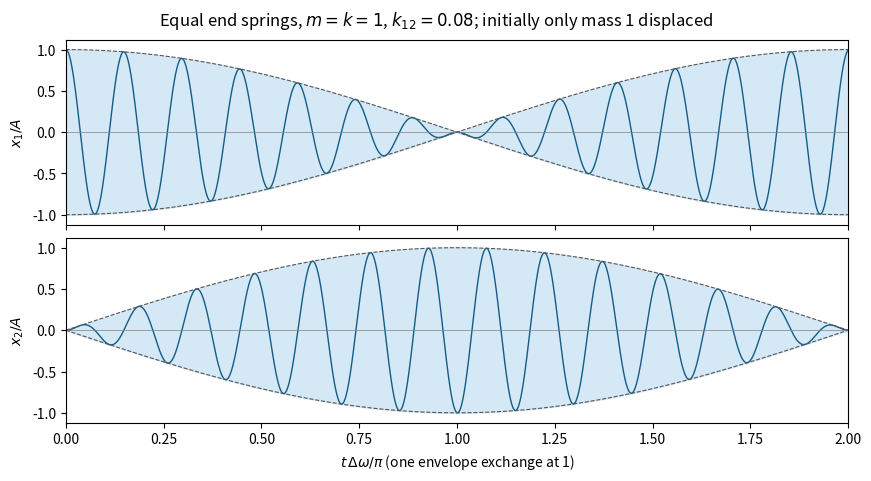

Recreate this plot in Python. (Note: this script raises an exception after producing the figure.)
"""Original resonant coupled-oscillator example; Python 3.14 / NumPy / Matplotlib."""
from pathlib import Path
import matplotlib
matplotlib.use("Agg")
import matplotlib.pyplot as plt
import numpy as np

m, k, coupling = 1., 1., .08
wm, wp = np.sqrt(k/m), np.sqrt((k+2*coupling)/m)
difference, average = wp-wm, (wp+wm)/2
t = np.linspace(0, 2*np.pi/difference, 4001)
slow = difference*t/2
fig, axes = plt.subplots(2, 1, figsize=(8.6, 4.7), layout="constrained", sharex=True)
for ax, values, env, label in zip(axes, [np.cos(average*t)*np.cos(slow), np.sin(average*t)*np.sin(slow)], [np.abs(np.cos(slow)), np.abs(np.sin(slow))], [r"$x_1/A$", r"$x_2/A$"]):
    ax.fill_between(t*difference/np.pi, -env, env, color="#d5e8f5")
    ax.plot(t*difference/np.pi, values, color="#145d88", lw=1)
    ax.plot(t*difference/np.pi, env, "--", color="#555555", lw=.8)
    ax.plot(t*difference/np.pi, -env, "--", color="#555555", lw=.8)
    ax.axhline(0, color="0.5", lw=.5)
    ax.set(ylabel=label, ylim=(-1.12, 1.12), xlim=(0, 2))
axes[-1].set_xlabel(r"$t\,\Delta\omega/\pi$ (one envelope exchange at 1)")
fig.suptitle(r"Equal end springs, $m=k=1$, $k_{12}=0.08$; initially only mass 1 displaced", fontsize=12)
fig.savefig(Path.cwd()/Path(__file__).with_suffix(".png").name, dpi=120, facecolor="white", transparent=False)
plt.close(fig)
